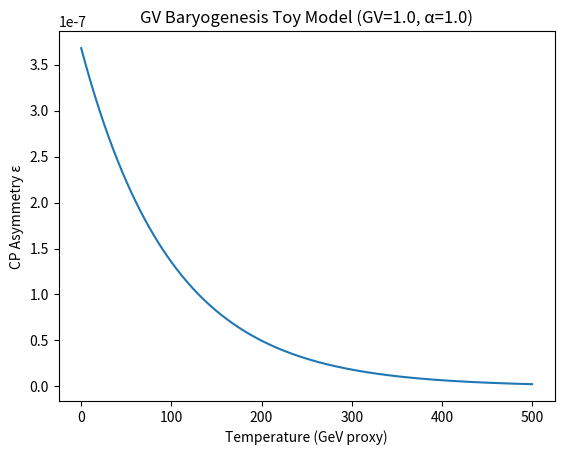

The matplotlib source for this figure:
import numpy as np
import matplotlib.pyplot as plt
import argparse

parser = argparse.ArgumentParser()

parser.add_argument("--gv", type=float, default=1.0)
parser.add_argument("--alpha", type=float, default=1.0)
parser.add_argument("--epsilon0", type=float, default=1e-6)
parser.add_argument("--Tscale", type=float, default=100.0)
parser.add_argument("--out", type=str, default=None)

args = parser.parse_args()

GV = args.gv
alpha = args.alpha
epsilon0 = args.epsilon0
Tscale = args.Tscale


def cp_asymmetry(GV, T):
    """
    Transient CP bias from GV relaxation
    ε(GV,T) = ε0 * exp(-alpha*GV) * exp(-T/Tscale)
    """
    return epsilon0 * np.exp(-alpha * GV) * np.exp(-T / Tscale)


# temperature range (GeV scale proxy)
T_vals = np.linspace(0, 500, 400)
epsilon_vals = cp_asymmetry(GV, T_vals)

plt.figure()
plt.plot(T_vals, epsilon_vals)
plt.xlabel("Temperature (GeV proxy)")
plt.ylabel("CP Asymmetry ε")
plt.title(f"GV Baryogenesis Toy Model (GV={GV}, α={alpha})")

if args.out:
    plt.savefig(args.out, dpi=300)
else:
    plt.show()

print(f"[OK] GV={GV}, alpha={alpha}")
print(f"[OK] Peak CP asymmetry ~ {epsilon_vals.max():.3e}")
